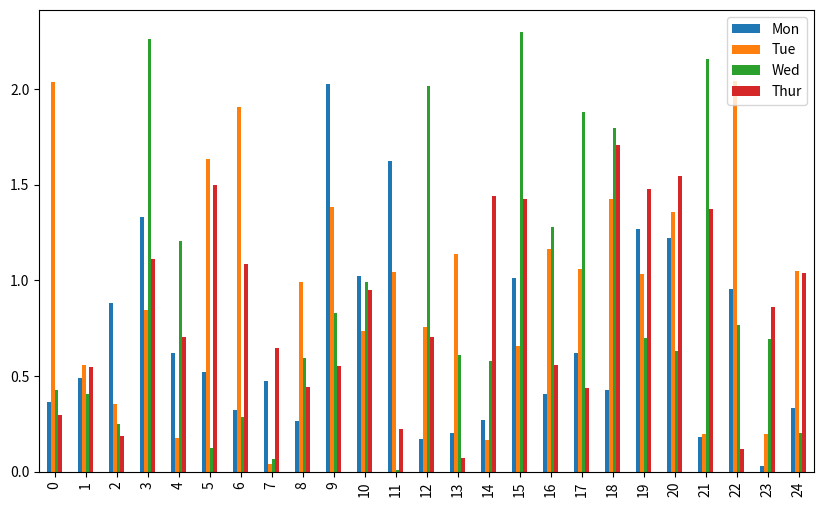
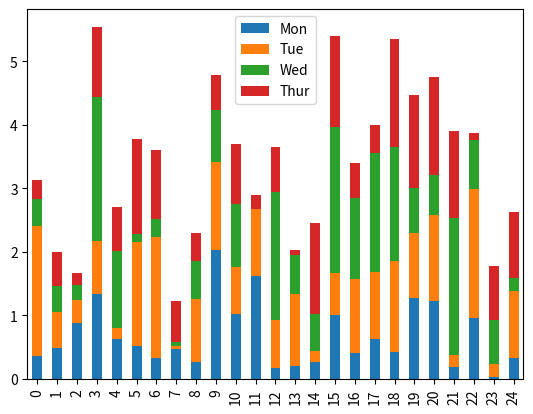
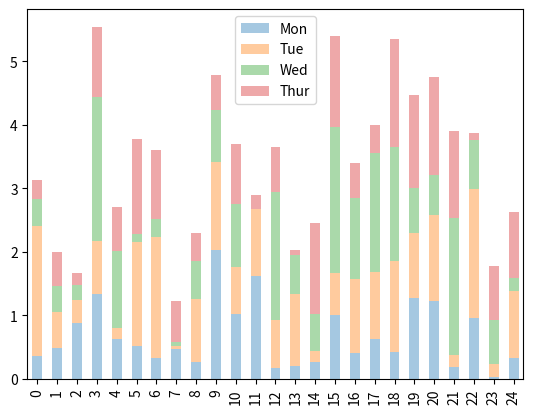
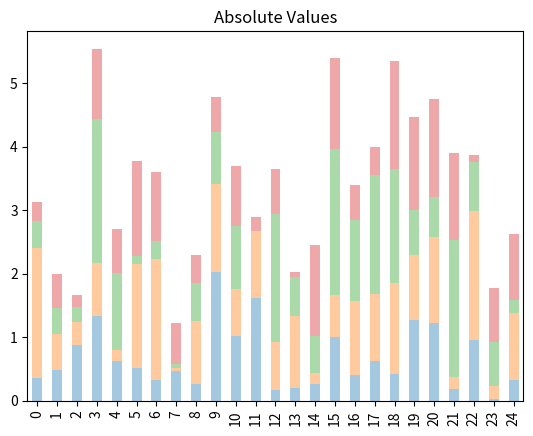
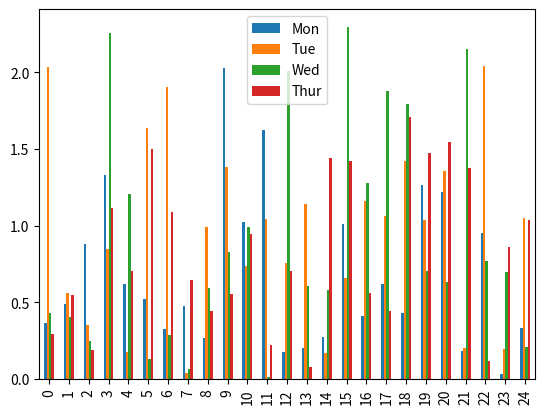
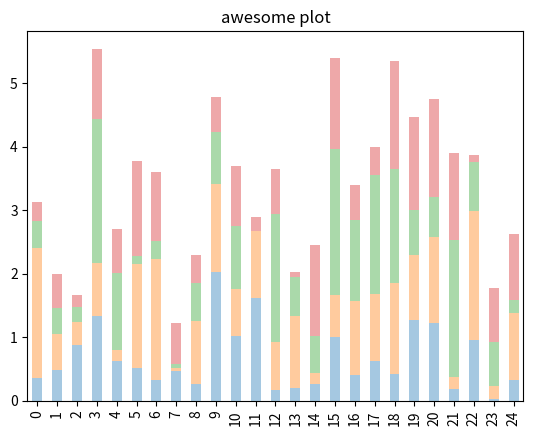

The matplotlib source for these figures, in order:
import pandas as pd
import numpy as np
import matplotlib.pyplot as plt
from numpy.random import randn

#create a new df
my_df = pd.DataFrame(randn(25,4), columns = ['Mon','Tue','Wed','Thur'])
print(my_df)

#bar plot
my_df.abs().plot(kind = 'bar',figsize= (10,6))
plt.show()

#bar plot stacked
my_df.abs().plot(kind = 'bar',stacked = True)
plt.show()

#shading
my_df.abs().plot(kind = 'bar',stacked = True,alpha=0.4)
plt.show()

#Title
my_df.abs().plot(kind = 'bar',stacked = True,alpha=0.4,title= "Absolute Values",legend=False)
plt.show()

#second way
my_df.abs().plot.bar()
plt.show()

#second way stacked,shading,title,legend
my_df.abs().plot.bar(stacked=True,alpha=0.4,title='awesome plot',legend=False)
plt.show()


